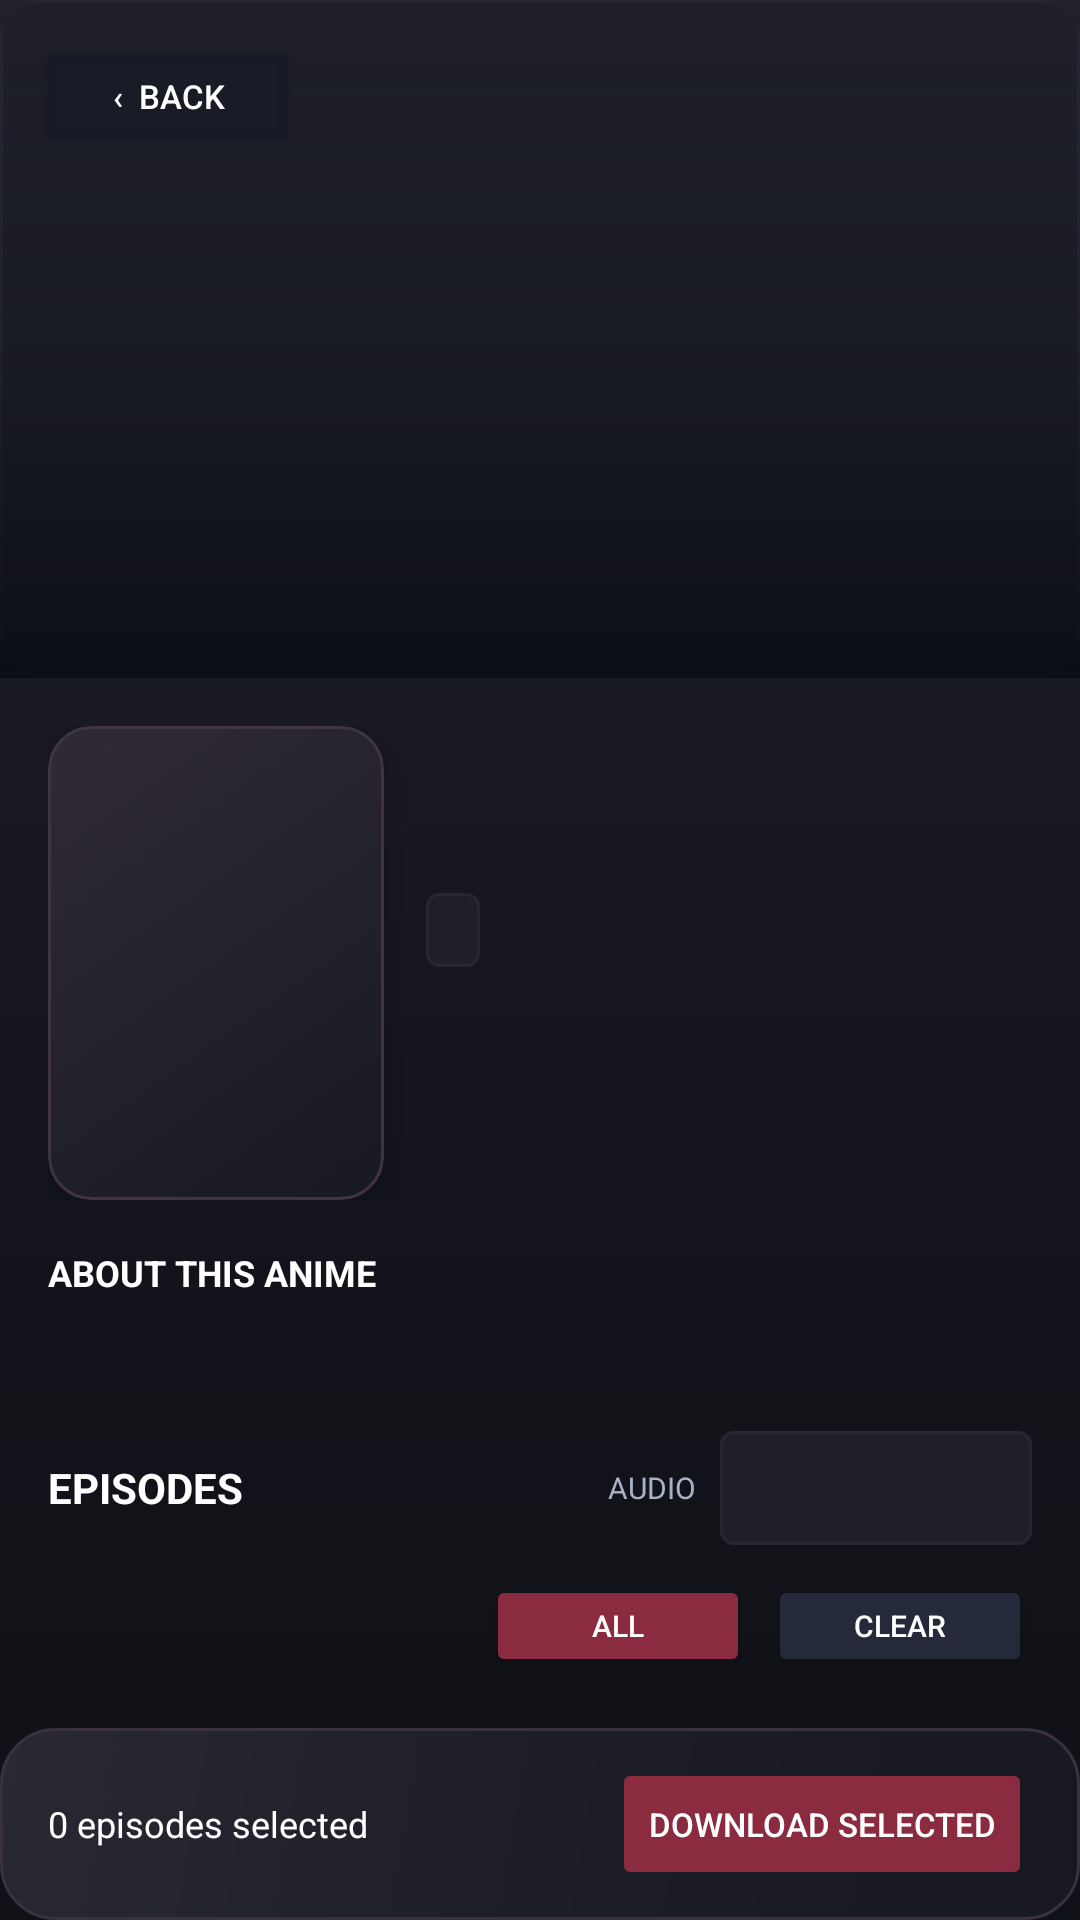

Produce the Android XML layout that renders to this screen, including the resource entries it uses.
<!-- AndroidManifest.xml: application theme AppTheme -->
<!-- res/layout/fragment_series.xml -->
<?xml version="1.0" encoding="utf-8"?>
<androidx.constraintlayout.widget.ConstraintLayout xmlns:android="http://schemas.android.com/apk/res/android"
    xmlns:app="http://schemas.android.com/apk/res-auto"
    android:layout_width="match_parent" android:layout_height="match_parent"
    android:background="@drawable/bg_gloss_surface">

    <androidx.core.widget.NestedScrollView
        android:layout_width="0dp" android:layout_height="0dp"
        android:fillViewport="true"
        app:layout_constraintTop_toTopOf="parent" app:layout_constraintStart_toStartOf="parent"
        app:layout_constraintEnd_toEndOf="parent" app:layout_constraintBottom_toTopOf="@id/layoutDownloadBar">
        <LinearLayout android:layout_width="match_parent" android:layout_height="wrap_content" android:orientation="vertical" android:paddingBottom="24dp">
            <FrameLayout android:layout_width="match_parent" android:layout_height="226dp">
                <ImageView android:id="@+id/ivSeriesBanner" android:layout_width="match_parent" android:layout_height="match_parent" android:scaleType="centerCrop" android:background="@drawable/bg_gloss_poster" android:clipToOutline="true" android:contentDescription="Anime banner" android:src="@drawable/bg_pill" />
                <View android:layout_width="match_parent" android:layout_height="match_parent" android:background="@drawable/bg_series_banner_gradient" />
                <Button android:id="@+id/btnBack" android:layout_width="wrap_content" android:layout_height="40dp" android:layout_gravity="top|start" android:layout_margin="12dp" android:text="‹  BACK" android:textSize="11sp" android:textColor="#FFFFFF" android:backgroundTint="#AA171A27" />
                <TextView android:id="@+id/tvHeroTitle" android:layout_width="match_parent" android:layout_height="wrap_content" android:layout_gravity="bottom" android:paddingStart="18dp" android:paddingEnd="18dp" android:paddingBottom="18dp" android:textColor="#FFFFFF" android:textSize="25sp" android:textStyle="bold" android:maxLines="2" />
            </FrameLayout>
            <LinearLayout android:layout_width="match_parent" android:layout_height="wrap_content" android:orientation="horizontal" android:padding="16dp" android:gravity="top">
                <ImageView android:id="@+id/ivSeriesCover" android:layout_width="112dp" android:layout_height="158dp" android:scaleType="centerCrop" android:background="@drawable/bg_gloss_poster" android:clipToOutline="true" android:elevation="8dp" android:contentDescription="Anime cover" />
                <LinearLayout android:layout_width="0dp" android:layout_height="wrap_content" android:layout_weight="1" android:orientation="vertical" android:paddingStart="14dp">
                    <TextView android:id="@+id/tvSeriesTitle" android:layout_width="match_parent" android:layout_height="wrap_content" android:textColor="#FFFFFF" android:textSize="18sp" android:textStyle="bold" />
                    <TextView android:id="@+id/tvMetaSummary" android:layout_width="match_parent" android:layout_height="wrap_content" android:layout_marginTop="7dp" android:textColor="#B6BDD0" android:textSize="12sp" />
                    <TextView android:id="@+id/tvStatus" android:layout_width="wrap_content" android:layout_height="wrap_content" android:layout_marginTop="8dp" android:background="@drawable/bg_pill" android:paddingHorizontal="9dp" android:paddingVertical="5dp" android:textColor="@color/accent_hover" android:textSize="11sp" />
                    <TextView android:id="@+id/tvYear" android:layout_width="wrap_content" android:layout_height="wrap_content" android:visibility="gone" />
                    <TextView android:id="@+id/tvType" android:layout_width="wrap_content" android:layout_height="wrap_content" android:visibility="gone" />
                    <TextView android:id="@+id/tvSeason" android:layout_width="wrap_content" android:layout_height="wrap_content" android:visibility="gone" />
                    <TextView android:id="@+id/tvGenres" android:layout_width="match_parent" android:layout_height="wrap_content" android:layout_marginTop="8dp" android:textColor="#A9B2C7" android:textSize="11sp" />
                </LinearLayout>
            </LinearLayout>
            <TextView android:layout_width="match_parent" android:layout_height="wrap_content" android:paddingStart="16dp" android:paddingEnd="16dp" android:text="ABOUT THIS ANIME" android:textColor="#FFFFFF" android:textSize="12sp" android:textStyle="bold" />
            <TextView android:id="@+id/tvDescription" android:layout_width="match_parent" android:layout_height="wrap_content" android:paddingHorizontal="16dp" android:paddingTop="7dp" android:paddingBottom="12dp" android:textColor="#B6BDD0" android:textSize="13sp" android:lineSpacingExtra="3dp" />
            <LinearLayout android:layout_width="match_parent" android:layout_height="wrap_content" android:orientation="horizontal" android:paddingHorizontal="16dp" android:paddingTop="4dp" android:paddingBottom="14dp" android:gravity="center_vertical" android:visibility="gone">
                <Button android:id="@+id/btnWatchMode" android:layout_width="0dp" android:layout_height="48dp" android:layout_weight="1" android:text="WATCH" android:textColor="#FFFFFF" android:backgroundTint="@color/accent_maroon" />
                <Button android:id="@+id/btnDownloadMode" android:layout_width="0dp" android:layout_height="48dp" android:layout_weight="1" android:layout_marginStart="10dp" android:text="DOWNLOAD" android:textColor="#FFFFFF" android:backgroundTint="@color/accent_maroon" />
            </LinearLayout>
            <LinearLayout android:layout_width="match_parent" android:layout_height="wrap_content" android:gravity="center_vertical" android:orientation="horizontal" android:paddingHorizontal="16dp" android:paddingTop="8dp">
                <TextView android:layout_width="0dp" android:layout_height="wrap_content" android:layout_weight="1" android:text="EPISODES" android:textSize="14sp" android:textColor="#FFFFFF" android:textStyle="bold" />
                <TextView android:layout_width="wrap_content" android:layout_height="wrap_content" android:text="AUDIO" android:textSize="10sp" android:textColor="#A9B2C7" android:layout_marginEnd="8dp" />
                <Spinner android:id="@+id/spinnerTrack" android:layout_width="104dp" android:layout_height="38dp" android:background="@drawable/bg_pill" android:paddingHorizontal="8dp" />
            </LinearLayout>
            <LinearLayout android:id="@+id/layoutDownloadTools" android:layout_width="match_parent" android:layout_height="wrap_content" android:gravity="center_vertical" android:orientation="horizontal" android:paddingHorizontal="16dp" android:paddingTop="10dp">
                <TextView android:id="@+id/tvEpisodeCount" android:layout_width="0dp" android:layout_height="wrap_content" android:layout_weight="1" android:textColor="#A9B2C7" android:textSize="12sp" />
                <Button android:id="@+id/btnSelectAll" android:layout_width="wrap_content" android:layout_height="34dp" android:text="ALL" android:textSize="10sp" android:textColor="#FFFFFF" android:backgroundTint="@color/accent_maroon" />
                <Button android:id="@+id/btnClear" android:layout_width="wrap_content" android:layout_height="34dp" android:layout_marginStart="6dp" android:text="CLEAR" android:textSize="10sp" android:textColor="#FFFFFF" android:backgroundTint="#252A3B" />
            </LinearLayout>
            <ProgressBar android:id="@+id/pbEpisodes" android:layout_width="wrap_content" android:layout_height="wrap_content" android:layout_gravity="center_horizontal" android:layout_margin="18dp" android:visibility="gone" android:indeterminateTint="@color/accent_maroon" />
            <TextView android:id="@+id/tvNoEpisodes" android:layout_width="match_parent" android:layout_height="wrap_content" android:padding="20dp" android:gravity="center" android:textColor="#A9B2C7" android:textSize="13sp" android:visibility="gone" />
            <androidx.recyclerview.widget.RecyclerView android:id="@+id/rvEpisodes" android:layout_width="match_parent" android:layout_height="wrap_content" android:nestedScrollingEnabled="false" android:paddingHorizontal="13dp" android:paddingTop="10dp" android:clipToPadding="false" />
        </LinearLayout>
    </androidx.core.widget.NestedScrollView>
    <LinearLayout android:id="@+id/layoutDownloadBar" android:layout_width="0dp" android:layout_height="64dp" android:orientation="horizontal" android:gravity="center_vertical" android:paddingHorizontal="16dp" android:background="@drawable/bg_gloss_card" app:layout_constraintStart_toStartOf="parent" app:layout_constraintEnd_toEndOf="parent" app:layout_constraintBottom_toBottomOf="parent">
        <TextView android:id="@+id/tvSelectedCount" android:layout_width="0dp" android:layout_height="wrap_content" android:layout_weight="1" android:text="0 episodes selected" android:textColor="#FFFFFF" android:textSize="12sp" />
        <Button android:id="@+id/btnDownloadSelected" android:layout_width="wrap_content" android:layout_height="44dp" android:enabled="false" android:text="DOWNLOAD SELECTED" android:textSize="11sp" android:textColor="#FFFFFF" android:backgroundTint="@color/accent_maroon" />
    </LinearLayout>
</androidx.constraintlayout.widget.ConstraintLayout>
<!-- resources referenced by this layout -->
<resources>
  <color name="accent_hover">#9C3349</color>
  <color name="accent_maroon">#8B2B3F</color>
  <!-- drawable bg_gloss_card (drawable) -->
  <?xml version="1.0" encoding="utf-8"?>
  <shape xmlns:android="http://schemas.android.com/apk/res/android" android:shape="rectangle">
      <gradient android:angle="315" android:startColor="#292833" android:centerColor="#1D1E28" android:endColor="#171820" />
      <stroke android:width="1dp" android:color="#39313D" />
      <corners android:radius="18dp" />
  </shape>
  <!-- drawable bg_gloss_poster (drawable) -->
  <?xml version="1.0" encoding="utf-8"?>
  <shape xmlns:android="http://schemas.android.com/apk/res/android" android:shape="rectangle">
      <gradient android:angle="315" android:startColor="#302A36" android:endColor="#181922" />
      <stroke android:width="1dp" android:color="#403443" />
      <corners android:radius="14dp" />
  </shape>
  <!-- drawable bg_gloss_surface (drawable) -->
  <?xml version="1.0" encoding="utf-8"?>
  <shape xmlns:android="http://schemas.android.com/apk/res/android" android:shape="rectangle">
      <gradient android:angle="270" android:startColor="#20212B" android:centerColor="#15161E" android:endColor="#101116" />
  </shape>
  <!-- drawable bg_pill (drawable) -->
  <?xml version="1.0" encoding="utf-8"?>
  <shape xmlns:android="http://schemas.android.com/apk/res/android">
      <solid android:color="@color/border_subtle" />
      <stroke android:width="1dp" android:color="@color/border_line" />
      <corners android:radius="4dp" />
  </shape>
  <!-- drawable bg_series_banner_gradient (drawable) -->
  <?xml version="1.0" encoding="utf-8"?>
  <shape xmlns:android="http://schemas.android.com/apk/res/android">
      <gradient android:angle="270" android:startColor="#0010121C" android:centerColor="#5510121C" android:endColor="#F20B0D14" />
  </shape>
  <style name="AppTheme" parent="Theme.MaterialComponents.NoActionBar">
          <item name="windowActionBar">false</item>
          <item name="windowNoTitle">true</item>
          <item name="colorPrimary">@color/accent_maroon</item>
          <item name="colorPrimaryVariant">#000000</item>
          <item name="colorOnPrimary">@color/text_primary</item>
  
          <item name="android:windowBackground">@drawable/bg_splash</item>
          <item name="android:statusBarColor">@color/bg_surface</item>
          <item name="android:windowLightStatusBar">false</item>
          <item name="android:navigationBarColor">@color/header_bg</item>
  
          
          <item name="android:windowSplashScreenBackground" tools:targetApi="s">@color/bg_surface</item>
          <item name="android:windowSplashScreenAnimatedIcon" tools:targetApi="s">@drawable/ic_splash_logo</item>
          <item name="android:windowSplashScreenIconBackgroundColor" tools:targetApi="s">@android:color/transparent</item>
      </style>
  <color name="border_subtle">#1E1F29</color>
  <color name="border_line">#262733</color>
  <color name="text_primary">#DFDFE6</color>
  <!-- drawable bg_splash (drawable) -->
  <?xml version="1.0" encoding="utf-8"?>
  <layer-list xmlns:android="http://schemas.android.com/apk/res/android">
      
      <item android:drawable="@color/bg_surface" />
      
      <item
          android:width="110dp"
          android:height="110dp"
          android:gravity="center"
          android:drawable="@drawable/ic_splash_logo" />
  </layer-list>
  <color name="bg_surface">#0D0E12</color>
  <color name="header_bg">#121318</color>
</resources>
